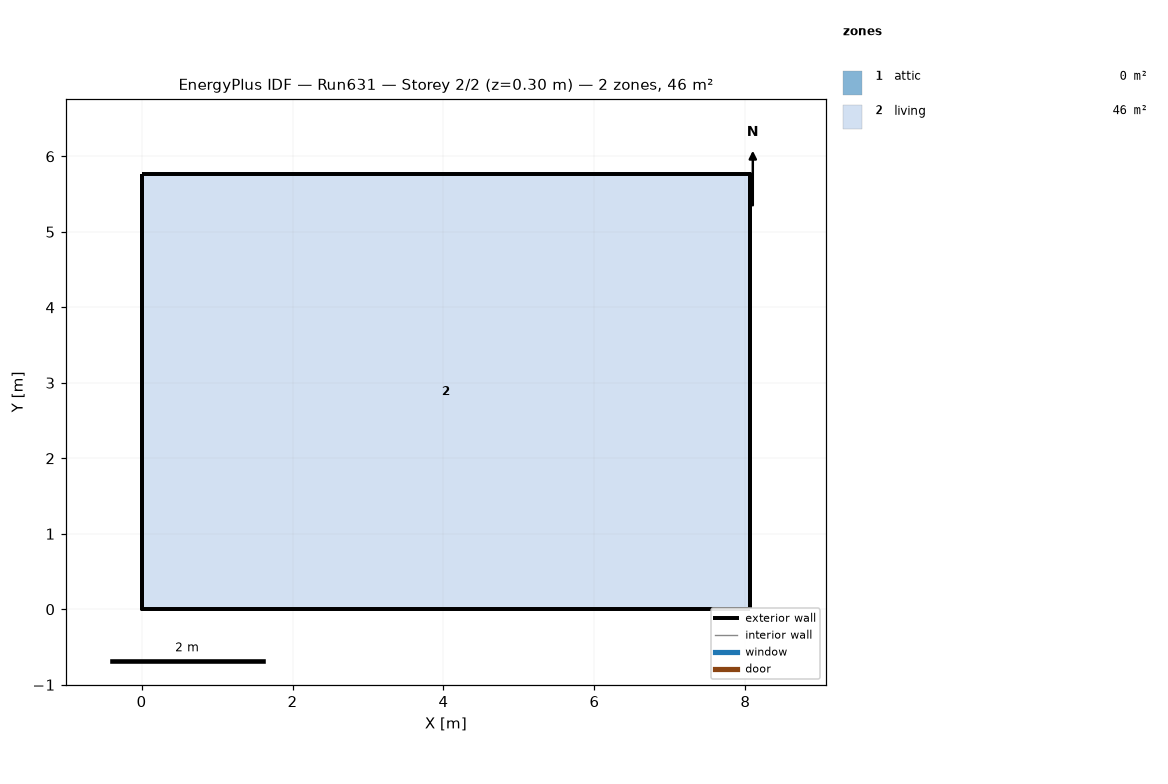
=== STOREY PLAN SPEC (per zone: floor XY polygon, exterior-wall plan segments, windows/doors) ===
zone 1: attic  (0.0 m²)
  exterior wall: (8.06, 0.00) – (8.06, 5.76) – (8.06, 2.88)  [8.6 m]
  exterior wall: (0.00, 5.76) – (0.00, 0.00) – (0.00, 2.88)  [8.6 m]
zone 2: living  (46.5 m²)
  floor: (0.00, 0.00) (0.00, 5.76) (8.06, 5.76) (8.06, 0.00)
  exterior wall: (0.00, 0.00) – (8.06, 0.00)  [8.1 m]
  exterior wall: (8.06, 0.00) – (8.06, 5.76)  [5.8 m]
  exterior wall: (8.06, 5.76) – (0.00, 5.76)  [8.1 m]
  exterior wall: (0.00, 5.76) – (0.00, 0.00)  [5.8 m]

=== DERIVED (storey summary) ===
Building: Run631
Storey: 2 of 2  (floor level z = 0.30 m)
Storey gross floor area: 46.5 m²
Zones on this storey: 2
  - attic: floor 0.0 m²; exterior wall 17.3 m (7.9 m²); WWR 0.0%
  - living: floor 46.5 m²; exterior wall 27.6 m (202.3 m²); WWR 0.0%
Zone adjacency: (none detected)